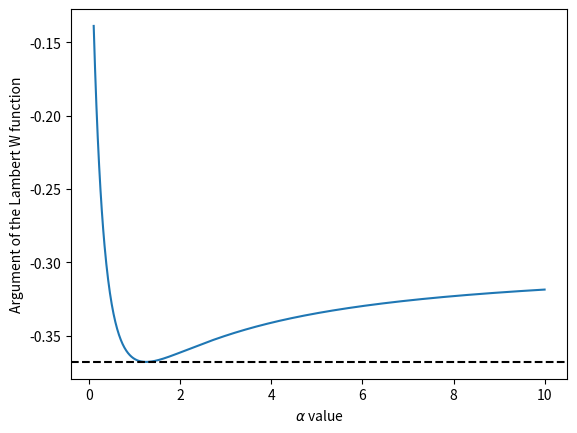

Write the Python code that produced this figure. (Note: this script raises an exception after producing the figure.)
import numpy as np
import matplotlib.pyplot as plt

from scipy.special import lambertw
from numpy import exp, log, e

def lambertDecay(t, alpha, tau, sigma_12, sigma_21, n, n20):
	
	B = 1 + alpha*sigma_12*n
	A = (alpha*(sigma_12+sigma_21)) / B

	arg = -A*n20*exp(-(t/tau)-(A*n20))
	return -lambertw(arg).real/A


def differentAlphas():
	"""
	Fit the function with different Alpha values
	"""
	t = np.linspace(0,30,1000)

	tau = 10
	sigma_12 = 1
	sigma_21 = 1
	n = 1
	n20 = 0.9

	plt.figure()
	plt.axhline(1/np.e, ls='--', color='k')
	plt.ylabel('$n_2$/max($n_2$)')
	plt.xlabel('time (ms)')

	for alpha in [0.002, 0.1, 0.3, 1, 2, 5]:
		y = lambertDecay(t, alpha, tau, sigma_12, sigma_21, n, n20)

		# Select only part of curve that is completely real
	#     index = np.where(np.isreal(n))
	#     t = t[index]
	#     n = n[index].real

		plt.plot(t,y/max(y), label=alpha)

	plt.xlim(min(t),max(t))
	plt.yscale('log')
	plt.legend(loc='best', title='alpha')
	import os
	fname = os.path.join('Images', 'decaysVsAlphaGeneraln20_0p9.png')
	# plt.savefig(fname, dpi=300)
	plt.show()

def Warg():
	""" 
	Plot the argument of the lambert W function vs alpha or n20
	"""
	t = np.linspace(0,30,1000)

	tau = 10
	sigma_12 = 1
	sigma_21 = 1
	n20 = 0.9
	n = 1
	alpha = 1
	Warg = []
	a = np.linspace(0.1,10, 1000)
	for alpha in a:
		B = 1 + alpha*sigma_12*n
		A = (alpha*(sigma_12+sigma_21)) / B

		arg = -A*n20*exp(-(t/tau)-(A*n20))
		Warg.append(min(arg))
	plt.plot(a,Warg, '-')
	plt.axhline(-1/e, ls='--', color='k')
	plt.xlabel('$\\alpha$ value')
	plt.ylabel('Argument of the Lambert W function')
	import os
	fname = os.path.join('Images', 'WargGeneraln20_0p9.png')
	plt.savefig(fname, dpi=300)
	plt.show()


def video():
	"""
	Save multiple plots which can then be converted to a video using ffmpeg.

	https://trac.ffmpeg.org/wiki/Create%20a%20video%20slideshow%20from%20images

	in ffmpeg bash type: 

	# On Linux
	ffmpeg -framerate 2 -i file%04d.png -c:v libx264 -r 30 -pix_fmt yuv420p out.mp4

	# On Windows
	set PATH=%PATH%;C:\ffmpeg\bin
	ffmpeg -framerate 10 -i file%04d.png out.wmv

	## For 400 second film
	ffmpeg -t 400 -loop_input -i input.png output.wmv

	"""
	t = np.linspace(0,30,1000)
	tau = 10
	sigma_12 = 1
	sigma_21 = 1
	n = 1
	n20 = 0.9

	i = 0
	for alpha in np.linspace(0.1, 10, 10):
		i +=1
		y = lambertDecay(t, alpha, tau, sigma_12, sigma_21, n, n20)
		
		plt.figure()
		plt.axhline(1/np.e, ls='--', color='k')
		plt.ylabel('$n_2$/max($n_2$)')
		plt.xlabel('time (ms)')
		plt.xlim(min(t),max(t))
		plt.yscale('log')
		plt.plot(t,y/max(y), label=alpha)
		plt.legend(loc='best', title='alpha')
		plt.savefig('Images/file%04d.png' % i, dpi=300)
		plt.close()


if __name__ == "__main__":
	# differentAlphas()
	Warg()
	# video()
